Run: headless pygame with SDL's dummy video driver; simulated clock (each Clock.tick advances the game by its frame time, no real sleeping); random seed 0; keys injected as events and as key.get_pressed() state; no mouse input.
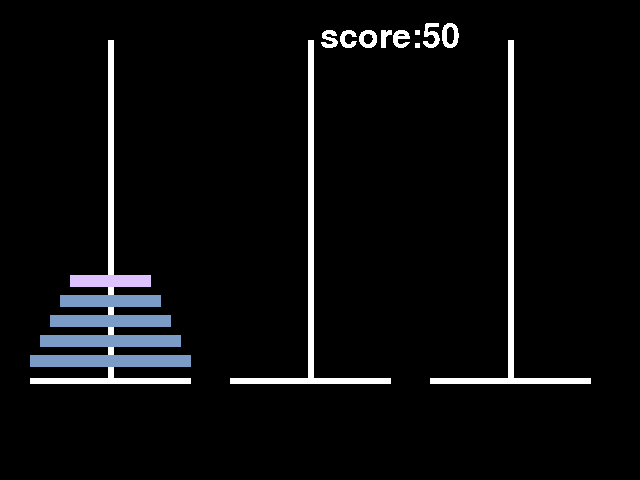
Frame 1 of 4 · flips 1–60 · no input
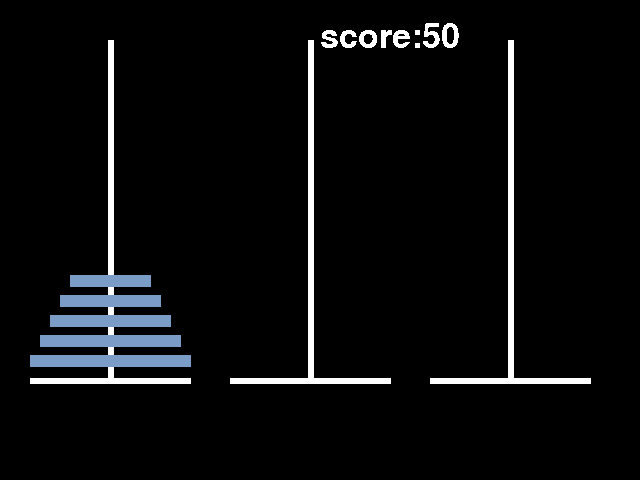
Frame 2 of 4 · flips 61–180 · tapped SPACE, RETURN · held RIGHT (→), D
Frame 3 of 4 · flips 181–300 · held DOWN (↓), S · screen unchanged from frame 2, image omitted
Frame 4 of 4 · flips 301–420 · held LEFT (←), A, UP (↑), W · screen same as frame 1, image omitted

The pygame program that drew these frames:

import pygame
import random

piles = [
    [5,4,3, 2, 1],
    [],
    []
]


COLORS = {
        "WHITE": (255, 255, 255),
        "BLACK": (0, 0, 0),
        "BLUE": (122, 156, 198)
}

def moveDisk(source, destination):
    if len(piles[source]) and (len(piles[destination]) == 0 or piles[source][-1] < piles[destination][-1]):
        piles[destination].append(piles[source].pop())
        return True
    return False



def drawPile(pile, mode, selected, focused):
    pileSurface = pygame.Surface( (180, 400) )
    
    # Draw base
    pygame.draw.line(pileSurface, (222, 193, 255) if focused and mode == "place" else (255, 255, 255), (10, 360), (170, 360), 6)
    pygame.draw.line(pileSurface, (222, 193, 255) if focused and mode == "place" else (255, 255, 255), (90, 360), (90, 20), 6)

    # Draw discs
    for index, disc in enumerate(pile):
        y = 50 if selected and index == len(pile)-1 else 340 - index*20
        width = 30 + disc*10
        color = ()
        if focused and mode == "select" and index == len(pile)-1:
            color = (222, 193, 255)
        else:
            color = COLORS["BLUE"]
        pygame.draw.line(pileSurface, color, (90-width, y), (90+width, y), 12)
        
    return pileSurface
#init
pygame.init()
pygame.font.init()
# Configure pygame
pygame.key.set_repeat(0, 20)
window = pygame.display.set_mode( (640, 480) )
font = pygame.font.SysFont("comic sans ms",50)
# We create a surface to draw uppon
background = pygame.Surface(  window.get_size()  )
background.fill(COLORS["BLACK"])
window.blit(background, (0, 0)  )

clock = pygame.time.Clock()

stop = False
score = 50
selectedPile = -1
focusedPile = 0
mode = "select"

while not stop:
    
    clock.tick(60)

    for event in pygame.event.get():
        if event.type == pygame.QUIT:
            stop = True
        elif event.type == pygame.KEYDOWN:
        
            if event.key == pygame.K_ESCAPE:
                stop = True
            elif event.key == pygame.K_LEFT:
                focusedPile = (focusedPile - 1)%3
            elif event.key == pygame.K_RIGHT:
                focusedPile = (focusedPile + 1)%3
            elif event.key == pygame.K_RETURN:
                if selectedPile == focusedPile:
                    selectedPile = -1
                    mode = "select"
                elif mode == "place":
                    score -= 1
                    success = moveDisk(selectedPile, focusedPile)
                    if success:
                        mode = "select"
                        selectedPile = -1
                elif len(piles[focusedPile]):
                    selectedPile = focusedPile
                    mode = "place"
                if score == 0:
                    stop = True


    background.fill(COLORS["BLACK"])
    #display score
    s = str(score)
    textsurface = font.render("score:" + s,False,(255,255,255))
    
    # Check if we have won
    if len(piles[0]) == 0 and len(piles[1]) == 0:
        stop = True

    for index, pile in enumerate(piles):
        pileSurface = drawPile(pile, mode, selectedPile == index, focusedPile == index)
        background.blit(pileSurface, (20 + index*200, 20))
    background.blit(textsurface,(320,20))
    window.blit(background, (0, 0))
    pygame.display.flip()

pygame.quit()
